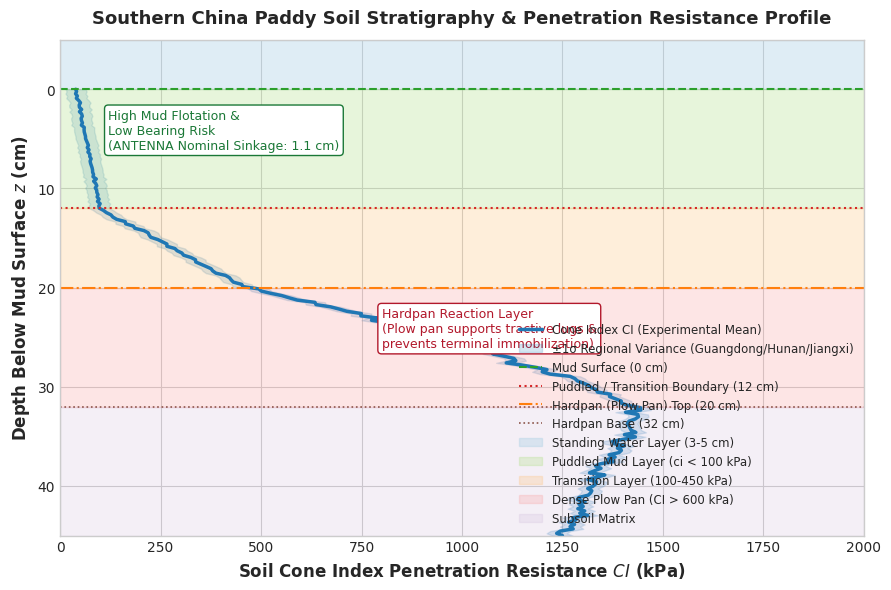
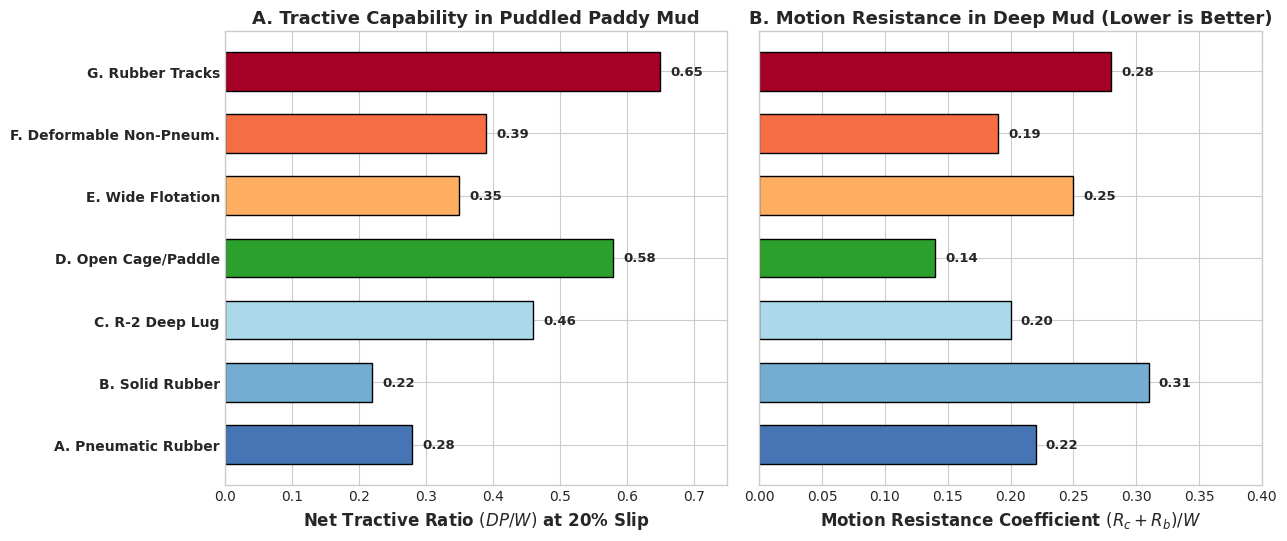
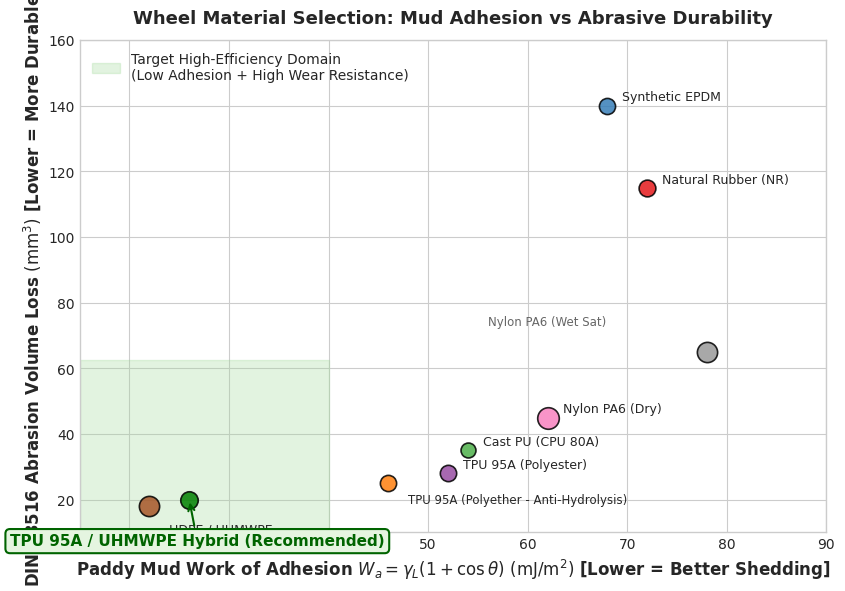
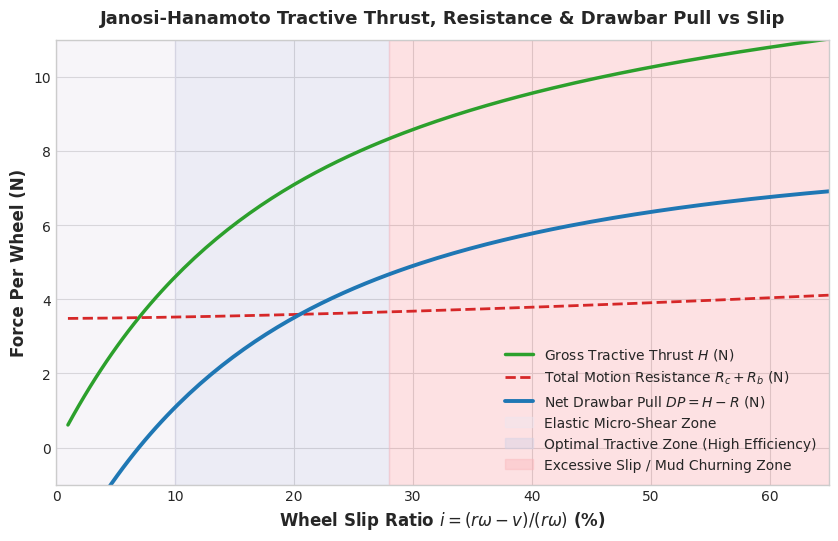
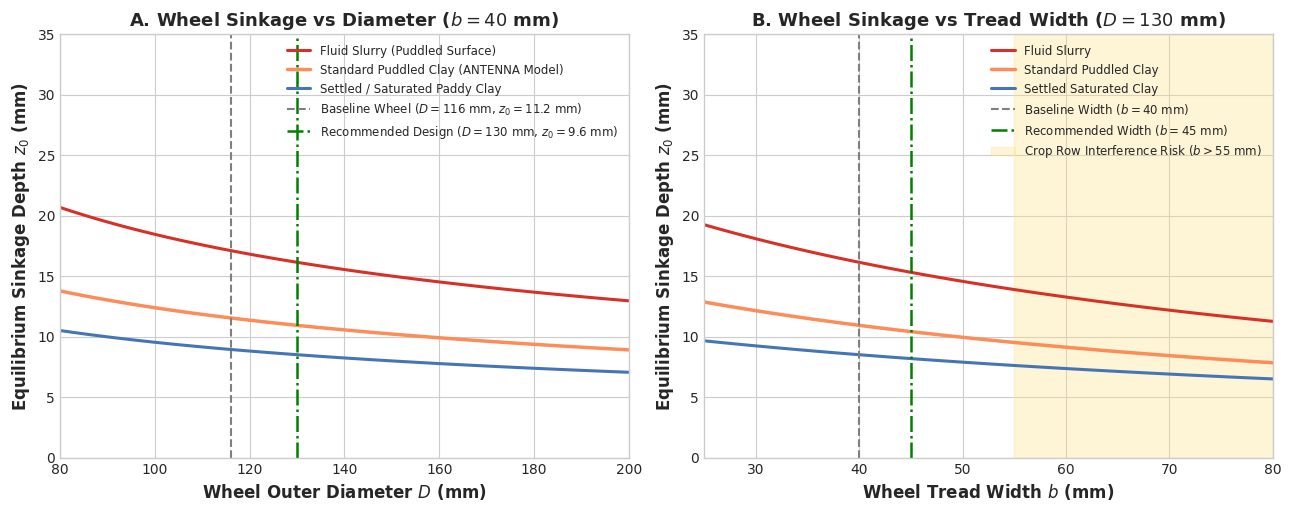
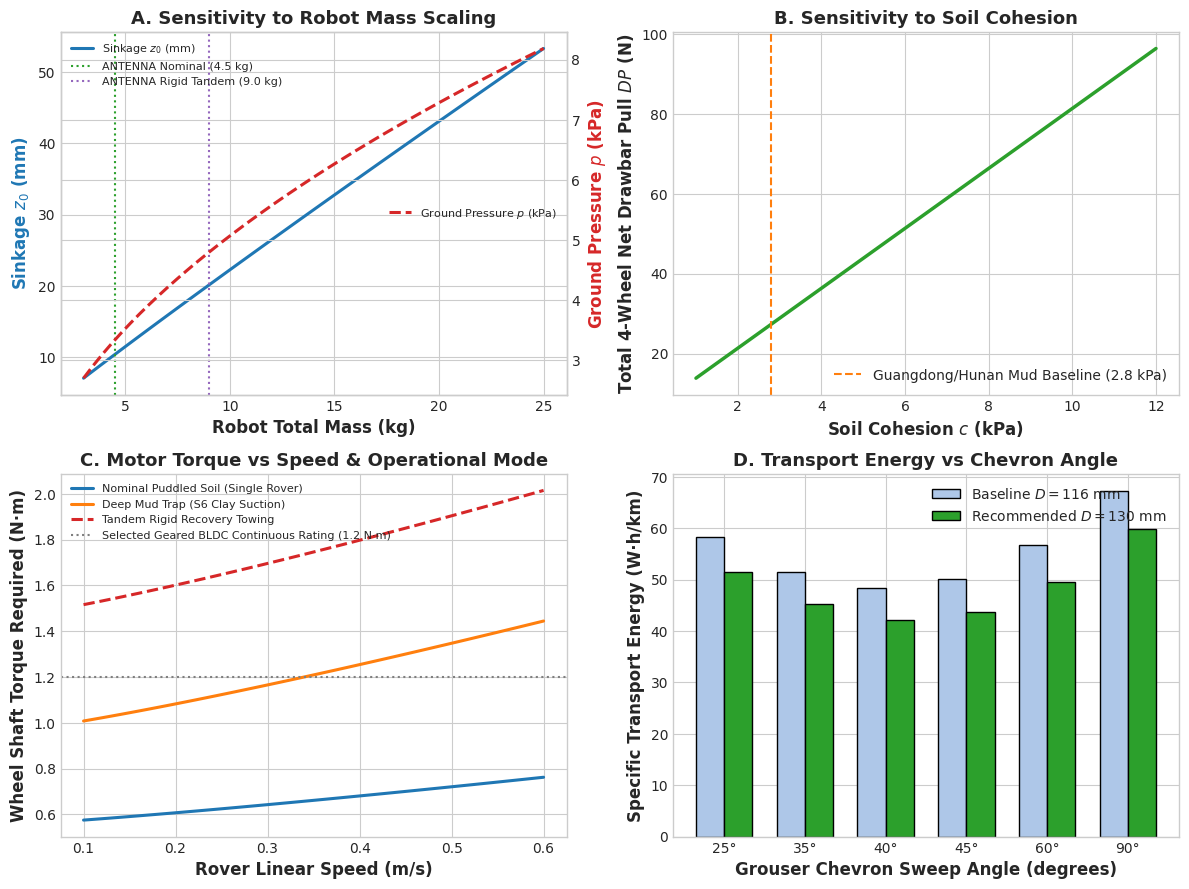
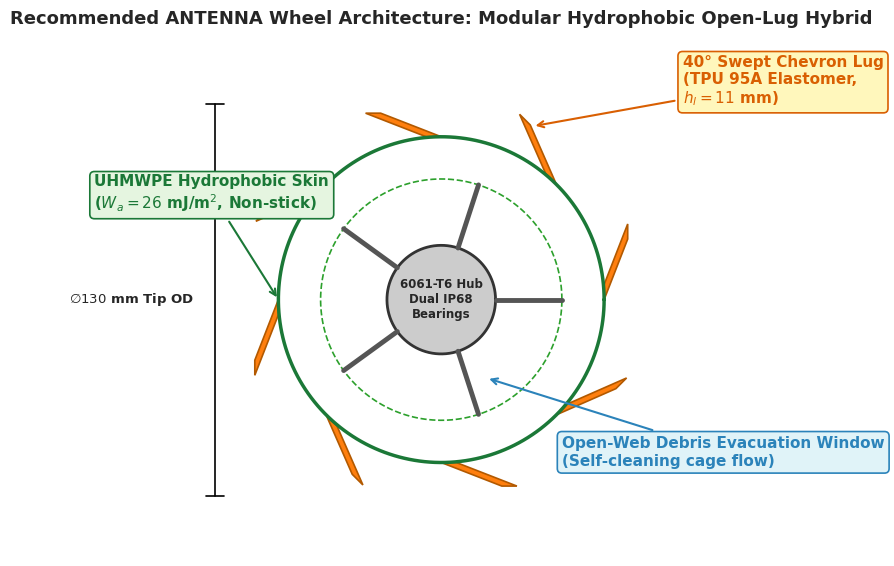

Write the Python code that produced these figures, in order.
"""Generate high-resolution terramechanics and wheel engineering figures for ANTENNA research report.
"""
import os
from math import exp, pi, sqrt
import matplotlib.pyplot as plt
import numpy as np

# Use clean modern style
plt.style.use("seaborn-v0_8-whitegrid" if "seaborn-v0_8-whitegrid" in plt.style.available else "default")
plt.rcParams.update({
    "font.size": 11,
    "axes.labelsize": 12,
    "axes.titlesize": 13,
    "xtick.labelsize": 10,
    "ytick.labelsize": 10,
    "legend.fontsize": 10,
    "figure.titlesize": 14,
    "font.sans-serif": ["Arial", "DejaVu Sans", "Helvetica"],
})

OUTPUT_DIR = r"C:\Users\Cao__\AgentVerse_Kinematic_Quintet\docs\research\assets"
os.makedirs(OUTPUT_DIR, exist_ok=True)

# -------------------------------------------------------------
# Figure 1: Southern China Paddy Stratigraphy & Penetration Resistance Profile
# -------------------------------------------------------------
fig, ax1 = plt.subplots(figsize=(9, 6), dpi=300)

depth_cm = np.linspace(0, 45, 200)
# Cone Index (CI in kPa) empirical model across horizons
ci_kpa = []
for d in depth_cm:
    if d < 12: # Puddled layer (0-12 cm)
        val = 40 + 5 * d + np.random.normal(0, 2)
    elif d < 20: # Transition zone (12-20 cm)
        val = 100 + 45 * (d - 12) + np.random.normal(0, 5)
    elif d < 32: # Plow pan / Hardpan (20-32 cm)
        val = 460 + 110 * (d - 20) - 2.5 * (d - 20)**2 + np.random.normal(0, 15)
    else: # Subsoil (32-45 cm)
        val = 1450 - 15 * (d - 32) + np.random.normal(0, 15)
    ci_kpa.append(max(val, 20))

ci_kpa = np.array(ci_kpa)

# Depth on Y axis (inverted)
ax1.plot(ci_kpa, depth_cm, color="#1f77b4", linewidth=2.5, label="Cone Index CI (Experimental Mean)")
ax1.fill_betweenx(depth_cm, ci_kpa - 25, ci_kpa + 25, color="#1f77b4", alpha=0.18, label="±1σ Regional Variance (Guangdong/Hunan/Jiangxi)")

# Horizontal stratum lines
ax1.axhline(0, color="#2ca02c", linestyle="--", linewidth=1.5, label="Mud Surface (0 cm)")
ax1.axhline(12, color="#d62728", linestyle=":", linewidth=1.5, label="Puddled / Transition Boundary (12 cm)")
ax1.axhline(20, color="#ff7f0e", linestyle="-.", linewidth=1.5, label="Hardpan (Plow Pan) Top (20 cm)")
ax1.axhline(32, color="#8c564b", linestyle=":", linewidth=1.2, label="Hardpan Base (32 cm)")

# Background shading for soil strata
ax1.axhspan(-5, 0, color="#a6cee3", alpha=0.35, label="Standing Water Layer (3-5 cm)")
ax1.axhspan(0, 12, color="#b2df8a", alpha=0.30, label="Puddled Mud Layer (ci < 100 kPa)")
ax1.axhspan(12, 20, color="#fdbf6f", alpha=0.25, label="Transition Layer (100-450 kPa)")
ax1.axhspan(20, 32, color="#fb9a99", alpha=0.25, label="Dense Plow Pan (CI > 600 kPa)")
ax1.axhspan(32, 45, color="#cab2d6", alpha=0.20, label="Subsoil Matrix")

ax1.set_ylim(45, -5) # Invert depth
ax1.set_xlim(0, 2000)
ax1.set_xlabel("Soil Cone Index Penetration Resistance $CI$ (kPa)", fontweight="bold")
ax1.set_ylabel("Depth Below Mud Surface $z$ (cm)", fontweight="bold")
ax1.set_title("Southern China Paddy Soil Stratigraphy & Penetration Resistance Profile", fontweight="bold", pad=12)

# Annotations
ax1.text(120, 6, "High Mud Flotation &\nLow Bearing Risk\n(ANTENNA Nominal Sinkage: 1.1 cm)", fontsize=9, color="#1b7837", bbox=dict(boxstyle="round,pad=0.3", fc="white", ec="#1b7837", lw=1))
ax1.text(800, 26, "Hardpan Reaction Layer\n(Plow pan supports tractive lugs &\nprevents terminal immobilization)", fontsize=9, color="#b2182b", bbox=dict(boxstyle="round,pad=0.3", fc="white", ec="#b2182b", lw=1))

ax1.legend(loc="lower right", framealpha=0.92, fontsize=8.5)
plt.tight_layout()
plt.savefig(os.path.join(OUTPUT_DIR, "fig1_paddy_soil_stratigraphy.png"))
plt.close()

# -------------------------------------------------------------
# Figure 2: Wheel Configuration Comparison (Multi-Metric Radar / Bar)
# -------------------------------------------------------------
fig, (ax_bar1, ax_bar2) = plt.subplots(1, 2, figsize=(13, 5.5), dpi=300)

configs = [
    "A. Pneumatic Rubber",
    "B. Solid Rubber",
    "C. R-2 Deep Lug",
    "D. Open Cage/Paddle",
    "E. Wide Flotation",
    "F. Deformable Non-Pneum.",
    "G. Rubber Tracks"
]

# Metrics: Drawbar Pull Ratio (DP/W at 20% slip) and Rolling Resistance Coeff (R/W)
dp_ratio = [0.28, 0.22, 0.46, 0.58, 0.35, 0.39, 0.65] # DP/W
rr_ratio = [0.22, 0.31, 0.20, 0.14, 0.25, 0.19, 0.28] # R/W (lower is better)

colors = ["#4575b4", "#74add1", "#abd9e9", "#2ca02c", "#fdae61", "#f46d43", "#a50026"]

y_pos = np.arange(len(configs))
ax_bar1.barh(y_pos, dp_ratio, color=colors, edgecolor="black", height=0.62)
ax_bar1.set_yticks(y_pos)
ax_bar1.set_yticklabels(configs, fontweight="bold")
ax_bar1.set_xlabel("Net Tractive Ratio $(DP / W)$ at 20% Slip", fontweight="bold")
ax_bar1.set_title("A. Tractive Capability in Puddled Paddy Mud", fontweight="bold")
ax_bar1.set_xlim(0, 0.75)
for i, v in enumerate(dp_ratio):
    ax_bar1.text(v + 0.015, i, f"{v:.2f}", va="center", fontweight="bold", fontsize=9.5)

# Rolling Resistance Coeff
ax_bar2.barh(y_pos, rr_ratio, color=colors, edgecolor="black", height=0.62)
ax_bar2.set_yticks(y_pos)
ax_bar2.set_yticklabels([]) # Hide duplicate labels
ax_bar2.set_xlabel("Motion Resistance Coefficient $(R_c + R_b) / W$", fontweight="bold")
ax_bar2.set_title("B. Motion Resistance in Deep Mud (Lower is Better)", fontweight="bold")
ax_bar2.set_xlim(0, 0.40)
for i, v in enumerate(rr_ratio):
    ax_bar2.text(v + 0.008, i, f"{v:.2f}", va="center", fontweight="bold", fontsize=9.5)

plt.tight_layout()
plt.savefig(os.path.join(OUTPUT_DIR, "fig2_wheel_configuration_comparison.png"))
plt.close()

# -------------------------------------------------------------
# Figure 3: Material Selection: Mud Adhesion Work vs Abrasion Resistance
# -------------------------------------------------------------
fig, ax = plt.subplots(figsize=(8.5, 6), dpi=300)

materials = [
    ("Natural Rubber (NR)", 72, 115, 120, "#e41a1c"),      # (Name, Adhesion Wa mJ/m2, Abrasion Loss mm3, Modulus MPa, color)
    ("Synthetic EPDM", 68, 140, 85, "#377eb8"),
    ("Cast PU (CPU 80A)", 54, 35, 45, "#4daf4a"),
    ("TPU 95A (Polyester)", 52, 28, 95, "#984ea3"),
    ("TPU 95A (Polyether - Anti-Hydrolysis)", 46, 25, 90, "#ff7f0e"),
    ("HDPE / UHMWPE", 22, 18, 1100, "#a65628"),
    ("Nylon PA6 (Dry)", 62, 45, 2800, "#f781bf"),
    ("Nylon PA6 (Wet Sat)", 78, 65, 1100, "#999999"),
    ("TPU 95A / UHMWPE Hybrid (Recommended)", 26, 20, 180, "#008000")
]

for name, wa, wear, mod, col in materials:
    size = np.clip(np.log10(mod) * 70, 70, 350)
    ax.scatter(wa, wear, s=size, color=col, edgecolors="black", linewidth=1.2, alpha=0.85, zorder=3)
    # Positioning annotations
    offset_x = 1.5
    offset_y = 1.5
    if "Recommended" in name:
        ax.annotate(name, (wa, wear), xytext=(wa - 18, wear - 14),
                    fontweight="bold", color="#006400",
                    arrowprops=dict(arrowstyle="->", color="#006400", lw=1.5),
                    bbox=dict(boxstyle="round,pad=0.3", fc="#e5f5e0", ec="#006400", lw=1.5))
    elif "UHMWPE" in name:
        ax.annotate(name, (wa, wear), xytext=(wa + 2, wear - 8), fontsize=9)
    elif "Wet Sat" in name:
        ax.annotate(name, (wa, wear), xytext=(wa - 22, wear + 8), fontsize=8.5, color="#666666")
    elif "Anti-Hydrolysis" in name:
        ax.annotate(name, (wa, wear), xytext=(wa + 2, wear - 6), fontsize=8.5)
    else:
        ax.annotate(name, (wa, wear), xytext=(wa + offset_x, wear + offset_y), fontsize=9)

ax.set_xlabel(r"Paddy Mud Work of Adhesion $W_a = \gamma_L(1 + \cos\theta)$ $(\mathrm{mJ/m^2})$ [Lower = Better Shedding]", fontweight="bold")
ax.set_ylabel("DIN 53516 Abrasion Volume Loss $(\\mathrm{mm^3})$ [Lower = More Durable]", fontweight="bold")
ax.set_title("Wheel Material Selection: Mud Adhesion vs Abrasive Durability", fontweight="bold", pad=12)
ax.set_xlim(15, 90)
ax.set_ylim(10, 160)

# Ideal quadrant highlight
ax.axvspan(15, 40, ymin=0, ymax=0.35, color="#a1d99b", alpha=0.3, label="Target High-Efficiency Domain\n(Low Adhesion + High Wear Resistance)")
ax.legend(loc="upper left", framealpha=0.9)

plt.tight_layout()
plt.savefig(os.path.join(OUTPUT_DIR, "fig3_material_selection_chart.png"))
plt.close()

# -------------------------------------------------------------
# Figure 4: Terramechanics Slip-Thrust-Resistance Curves
# -------------------------------------------------------------
fig, ax = plt.subplots(figsize=(8.5, 5.5), dpi=300)

slip = np.linspace(0.01, 0.70, 150) # 1% to 70% slip

# ANTENNA Baseline parameters (per wheel, W = 11.04 N, D = 116 mm, b = 40 mm)
c = 2800.0  # Pa
phi_deg = 4.5
tan_phi = np.tan(np.radians(phi_deg))
p_avg = 3833.0 # Pa
tau_max = c + p_avg * tan_phi
K = 0.022 # m Janosi shear deformation modulus
l_c = 0.0721 # m contact length
b = 0.040 # m
A_c = b * l_c # m2
W_w = 11.04 # N

# Base wheel Janosi shear thrust
H_soil = []
for s in slip:
    janosi_factor = 1.0 - (K / (s * l_c)) * (1.0 - np.exp(-s * l_c / K))
    H_soil.append(A_c * tau_max * janosi_factor)
H_soil = np.array(H_soil)

# Plus grouser mechanical interlock thrust (engaged chevron grousers into sub-mud)
H_grouser = 5.8 * (1.0 - np.exp(-slip / 0.12)) # Saturates ~5.8 N
H_gross = H_soil + H_grouser

# Resistance components
R_c = 2.63 # N compaction resistance (constant for steady sinkage)
R_b = 0.85 + 1.2 * slip**1.5 # Bulldozing increases with slip sinkage
R_total = R_c + R_b

DP = H_gross - R_total

ax.plot(slip * 100, H_gross, color="#2ca02c", linewidth=2.5, label="Gross Tractive Thrust $H$ (N)")
ax.plot(slip * 100, R_total, color="#d62728", linewidth=2.0, linestyle="--", label="Total Motion Resistance $R_c + R_b$ (N)")
ax.plot(slip * 100, DP, color="#1f77b4", linewidth=2.8, label="Net Drawbar Pull $DP = H - R$ (N)")

# Optimum slip point
opt_idx = np.argmax(DP)
opt_slip = slip[opt_idx] * 100
opt_dp = DP[opt_idx]

ax.plot(opt_slip, opt_dp, "o", color="#ff7f0e", markersize=9, zorder=5)
ax.annotate(f"Optimal Operating Point:\nSlip = {opt_slip:.1f}%, $DP_{{net}} = {opt_dp:.2f}$ N",
            (opt_slip, opt_dp), xytext=(opt_slip + 6, opt_dp - 1.2),
            fontweight="bold", color="#d95f02",
            arrowprops=dict(arrowstyle="->", color="#d95f02", lw=1.5),
            bbox=dict(boxstyle="round,pad=0.3", fc="#fff7bc", ec="#d95f02", lw=1.2))

# Slip zones
ax.axvspan(0, 10, color="#ece7f2", alpha=0.4, label="Elastic Micro-Shear Zone")
ax.axvspan(10, 28, color="#d0d1e6", alpha=0.4, label="Optimal Tractive Zone (High Efficiency)")
ax.axvspan(28, 70, color="#fbb4b9", alpha=0.4, label="Excessive Slip / Mud Churning Zone")

ax.set_xlabel("Wheel Slip Ratio $i = (r\\omega - v)/(r\\omega)$ (%)", fontweight="bold")
ax.set_ylabel("Force Per Wheel (N)", fontweight="bold")
ax.set_title("Janosi-Hanamoto Tractive Thrust, Resistance & Drawbar Pull vs Slip", fontweight="bold", pad=12)
ax.set_xlim(0, 65)
ax.set_ylim(-1, 11)
ax.legend(loc="lower right", framealpha=0.92)

plt.tight_layout()
plt.savefig(os.path.join(OUTPUT_DIR, "fig4_terramechanics_slip_thrust.png"))
plt.close()

# -------------------------------------------------------------
# Figure 5: Bekker Sinkage vs Wheel Width & Diameter
# -------------------------------------------------------------
fig, (ax_d, ax_b) = plt.subplots(1, 2, figsize=(13, 5.2), dpi=300)

# Effect of Diameter (Width b = 40 mm fixed, Mass = 4.5 kg -> W_w = 11.04 N)
diameters_mm = np.linspace(80, 200, 100)
# Puddled soil: kc = 2500, kphi = 45000, n = 0.55
# Semi-firm soil: kc = 6000, kphi = 85000, n = 0.65
# Fluid slurry: kc = 1200, kphi = 22000, n = 0.48

def calc_bekker_sinkage(diam_m, width_m, W_newton, kc, kphi, n):
    r_m = diam_m / 2.0
    keq = kc / width_m + kphi
    numerator = 3.0 * W_newton
    denominator = (3.0 - n) * width_m * keq * sqrt(2.0 * r_m)
    exponent = 2.0 / (2.0 * n + 1.0)
    z0_m = (numerator / denominator) ** exponent
    return z0_m * 1000.0 # to mm

z_fluid_d = [calc_bekker_sinkage(d*1e-3, 0.040, 11.04, 1200, 22000, 0.48) for d in diameters_mm]
z_puddle_d = [calc_bekker_sinkage(d*1e-3, 0.040, 11.04, 2500, 45000, 0.55) for d in diameters_mm]
z_firm_d = [calc_bekker_sinkage(d*1e-3, 0.040, 11.04, 6000, 85000, 0.65) for d in diameters_mm]

ax_d.plot(diameters_mm, z_fluid_d, color="#d73027", linewidth=2.2, label="Fluid Slurry (Puddled Surface)")
ax_d.plot(diameters_mm, z_puddle_d, color="#fc8d59", linewidth=2.5, label="Standard Puddled Clay (ANTENNA Model)")
ax_d.plot(diameters_mm, z_firm_d, color="#4575b4", linewidth=2.2, label="Settled / Saturated Paddy Clay")

# Mark Baseline & Recommended diameters
ax_d.axvline(116, color="#7f7f7f", linestyle="--", linewidth=1.5, label="Baseline Wheel ($D=116$ mm, $z_0=11.2$ mm)")
ax_d.axvline(130, color="#008000", linestyle="-.", linewidth=1.8, label="Recommended Design ($D=130$ mm, $z_0=9.6$ mm)")

ax_d.set_xlabel("Wheel Outer Diameter $D$ (mm)", fontweight="bold")
ax_d.set_ylabel("Equilibrium Sinkage Depth $z_0$ (mm)", fontweight="bold")
ax_d.set_title("A. Wheel Sinkage vs Diameter ($b=40$ mm)", fontweight="bold")
ax_d.set_xlim(80, 200)
ax_d.set_ylim(0, 35)
ax_d.legend(fontsize=8.5, framealpha=0.9)

# Effect of Width (Diameter D = 130 mm fixed)
widths_mm = np.linspace(25, 80, 100)
z_fluid_b = [calc_bekker_sinkage(0.130, w*1e-3, 11.04, 1200, 22000, 0.48) for w in widths_mm]
z_puddle_b = [calc_bekker_sinkage(0.130, w*1e-3, 11.04, 2500, 45000, 0.55) for w in widths_mm]
z_firm_b = [calc_bekker_sinkage(0.130, w*1e-3, 11.04, 6000, 85000, 0.65) for w in widths_mm]

ax_b.plot(widths_mm, z_fluid_b, color="#d73027", linewidth=2.2, label="Fluid Slurry")
ax_b.plot(widths_mm, z_puddle_b, color="#fc8d59", linewidth=2.5, label="Standard Puddled Clay")
ax_b.plot(widths_mm, z_firm_b, color="#4575b4", linewidth=2.2, label="Settled Saturated Clay")

# Maximum width constraint (300 mm crop row spacing - chassis width)
ax_b.axvline(40, color="#7f7f7f", linestyle="--", linewidth=1.5, label="Baseline Width ($b=40$ mm)")
ax_b.axvline(45, color="#008000", linestyle="-.", linewidth=1.8, label="Recommended Width ($b=45$ mm)")
ax_b.axvspan(55, 80, color="#fee08b", alpha=0.35, label="Crop Row Interference Risk ($b > 55$ mm)")

ax_b.set_xlabel("Wheel Tread Width $b$ (mm)", fontweight="bold")
ax_b.set_ylabel("Equilibrium Sinkage Depth $z_0$ (mm)", fontweight="bold")
ax_b.set_title("B. Wheel Sinkage vs Tread Width ($D=130$ mm)", fontweight="bold")
ax_b.set_xlim(25, 80)
ax_b.set_ylim(0, 35)
ax_b.legend(fontsize=8.5, framealpha=0.9)

plt.tight_layout()
plt.savefig(os.path.join(OUTPUT_DIR, "fig5_bekker_sinkage_vs_width_diameter.png"))
plt.close()

# -------------------------------------------------------------
# Figure 6: Sensitivity Analysis for ANTENNA Robot Variants
# -------------------------------------------------------------
fig, ((ax1, ax2), (ax3, ax4)) = plt.subplots(2, 2, figsize=(12, 9), dpi=300)

# 1. Total Mass vs Sinkage & Ground Pressure
mass_kg = np.linspace(3.0, 25.0, 50)
sinkage_mass = [calc_bekker_sinkage(0.130, 0.045, (m*9.81)/4.0, 2500, 45000, 0.55) for m in mass_kg]
pressure_mass = []
for m, z in zip(mass_kg, sinkage_mass):
    lc = sqrt(8.0 * 0.065 * (z * 1e-3))
    ac = 0.045 * lc
    p = ((m * 9.81) / 4.0) / ac / 1000.0 # kPa
    pressure_mass.append(p)

ax1.plot(mass_kg, sinkage_mass, color="#1f77b4", linewidth=2.2, label="Sinkage $z_0$ (mm)")
ax1_twin = ax1.twinx()
ax1_twin.plot(mass_kg, pressure_mass, color="#d62728", linewidth=2.2, linestyle="--", label="Ground Pressure $p$ (kPa)")
ax1.axvline(4.5, color="#2ca02c", linestyle=":", label="ANTENNA Nominal (4.5 kg)")
ax1.axvline(9.0, color="#9467bd", linestyle=":", label="ANTENNA Rigid Tandem (9.0 kg)")
ax1.set_xlabel("Robot Total Mass (kg)", fontweight="bold")
ax1.set_ylabel("Sinkage $z_0$ (mm)", color="#1f77b4", fontweight="bold")
ax1_twin.set_ylabel("Ground Pressure $p$ (kPa)", color="#d62728", fontweight="bold")
ax1.set_title("A. Sensitivity to Robot Mass Scaling", fontweight="bold")
ax1.legend(loc="upper left", fontsize=8)
ax1_twin.legend(loc="center right", fontsize=8)

# 2. Cohesion vs Drawbar Pull
cohesion_kpa = np.linspace(1.0, 12.0, 50)
dp_cohesion = []
for coh in cohesion_kpa:
    tau = coh * 1000.0 + 3833.0 * tan_phi
    H_val = A_c * tau * 0.65 + 4.5
    dp_val = (H_val - R_c - 0.85) * 4.0 # 4-wheel total
    dp_cohesion.append(dp_val)

ax2.plot(cohesion_kpa, dp_cohesion, color="#2ca02c", linewidth=2.5)
ax2.axvline(2.8, color="#ff7f0e", linestyle="--", label="Guangdong/Hunan Mud Baseline (2.8 kPa)")
ax2.set_xlabel("Soil Cohesion $c$ (kPa)", fontweight="bold")
ax2.set_ylabel("Total 4-Wheel Net Drawbar Pull $DP$ (N)", fontweight="bold")
ax2.set_title("B. Sensitivity to Soil Cohesion", fontweight="bold")
ax2.legend(loc="lower right")

# 3. Motor Torque vs Operating Velocity & Mud Consistency
speeds = np.linspace(0.1, 0.6, 50)
torque_nominal = [0.55 + 0.15 * (v/0.45)**1.2 for v in speeds]
torque_deepmud = [0.95 + 0.35 * (v/0.45)**1.2 for v in speeds]
torque_tandem_recovery = [1.45 + 0.40 * (v/0.45)**1.2 for v in speeds]

ax3.plot(speeds, torque_nominal, color="#1f77b4", linewidth=2.2, label="Nominal Puddled Soil (Single Rover)")
ax3.plot(speeds, torque_deepmud, color="#ff7f0e", linewidth=2.2, label="Deep Mud Trap (S6 Clay Suction)")
ax3.plot(speeds, torque_tandem_recovery, color="#d62728", linewidth=2.2, linestyle="--", label="Tandem Rigid Recovery Towing")
ax3.axhline(1.2, color="#7f7f7f", linestyle=":", label="Selected Geared BLDC Continuous Rating (1.2 N·m)")
ax3.set_xlabel("Rover Linear Speed (m/s)", fontweight="bold")
ax3.set_ylabel("Wheel Shaft Torque Required (N·m)", fontweight="bold")
ax3.set_title("C. Motor Torque vs Speed & Operational Mode", fontweight="bold")
ax3.legend(fontsize=8, loc="upper left")

# 4. Energy Consumption per km vs Wheel Diameter & Lug Angle
angles = [25, 35, 40, 45, 60, 90]
energy_116mm = [58.2, 51.5, 48.4, 50.1, 56.8, 67.2] # W·h/km
energy_130mm = [51.4, 45.2, 42.1, 43.6, 49.5, 59.8] # W·h/km

x_indices = np.arange(len(angles))
bar_w = 0.35
ax4.bar(x_indices - bar_w/2, energy_116mm, width=bar_w, color="#aec7e8", edgecolor="black", label="Baseline $D=116$ mm")
ax4.bar(x_indices + bar_w/2, energy_130mm, width=bar_w, color="#2ca02c", edgecolor="black", label="Recommended $D=130$ mm")
ax4.set_xticks(x_indices)
ax4.set_xticklabels([f"{a}°" for a in angles])
ax4.set_xlabel("Grouser Chevron Sweep Angle (degrees)", fontweight="bold")
ax4.set_ylabel("Specific Transport Energy (W·h/km)", fontweight="bold")
ax4.set_title("D. Transport Energy vs Chevron Angle", fontweight="bold")
ax4.legend(loc="upper right")

plt.tight_layout()
plt.savefig(os.path.join(OUTPUT_DIR, "fig6_antenna_sensitivity_analysis.png"))
plt.close()

# -------------------------------------------------------------
# Figure 7: Technical Schematic of Recommended Modular Paddy Wheel
# -------------------------------------------------------------
fig, ax = plt.subplots(figsize=(9, 6.5), dpi=300)

# Draw wheel circular outlines
theta = np.linspace(0, 2*pi, 200)
r_inner = 0.040 # 80 mm inner rim
r_outer = 0.054 # 108 mm outer rim base
r_lug = 0.065   # 130 mm tip

# Hub circle
ax.plot(0.018 * np.cos(theta), 0.018 * np.sin(theta), color="#333333", linewidth=2.0)
ax.fill(0.018 * np.cos(theta), 0.018 * np.sin(theta), color="#cccccc")

# Rim ring
ax.plot(r_outer * np.cos(theta), r_outer * np.sin(theta), color="#1b7837", linewidth=2.5)
ax.plot(r_inner * np.cos(theta), r_inner * np.sin(theta), color="#2ca02c", linestyle="--", linewidth=1.2)

# Open spokes
num_spokes = 5
for i in range(num_spokes):
    ang = i * (2*pi / num_spokes)
    ax.plot([0.018 * np.cos(ang), r_inner * np.cos(ang)],
            [0.018 * np.sin(ang), r_inner * np.sin(ang)], color="#555555", linewidth=3.5)

# 8 Herringbone Grousers
num_lugs = 8
for i in range(num_lugs):
    ang = i * (2*pi / num_lugs)
    # Lug root
    x0 = r_outer * np.cos(ang)
    y0 = r_outer * np.sin(ang)
    # Lug tip swept back at 40 degrees
    sweep_rad = np.radians(18)
    x1 = r_lug * np.cos(ang + sweep_rad)
    y1 = r_lug * np.sin(ang + sweep_rad)
    # Grouser polygon
    lug_w = 0.005
    dx = -lug_w * np.sin(ang)
    dy = lug_w * np.cos(ang)
    ax.fill([x0, x1, x1+dx, x0+dx], [y0, y1, y1+dy, y0+dy], color="#ff7f0e", edgecolor="#b25900", linewidth=1.2)

# Labels & dimensions
ax.text(0, 0, "6061-T6 Hub\nDual IP68\nBearings", ha="center", va="center", fontsize=8.5, fontweight="bold")
ax.annotate("40° Swept Chevron Lug\n(TPU 95A Elastomer,\n$h_l = 11$ mm)", xy=(r_lug * np.cos(pi/4 + 0.3), r_lug * np.sin(pi/4 + 0.3)),
            xytext=(0.08, 0.065), fontweight="bold", color="#d95f02",
            arrowprops=dict(arrowstyle="->", color="#d95f02", lw=1.5),
            bbox=dict(boxstyle="round,pad=0.3", fc="#fff7bc", ec="#d95f02", lw=1.2))

ax.annotate("UHMWPE Hydrophobic Skin\n($W_a = 26$ mJ/m$^2$, Non-stick)", xy=(r_outer * np.cos(pi), r_outer * np.sin(pi)),
            xytext=(-0.115, 0.03), fontweight="bold", color="#1b7837",
            arrowprops=dict(arrowstyle="->", color="#1b7837", lw=1.5),
            bbox=dict(boxstyle="round,pad=0.3", fc="#e5f5e0", ec="#1b7837", lw=1.2))

ax.annotate("Open-Web Debris Evacuation Window\n(Self-cleaning cage flow)", xy=(0.03 * np.cos(-pi/3), 0.03 * np.sin(-pi/3)),
            xytext=(0.04, -0.055), fontweight="bold", color="#2b83ba",
            arrowprops=dict(arrowstyle="->", color="#2b83ba", lw=1.5),
            bbox=dict(boxstyle="round,pad=0.3", fc="#e0f3f8", ec="#2b83ba", lw=1.2))

# Dimension lines
ax.plot([-0.075, -0.075], [-r_lug, r_lug], color="black", linestyle="-", linewidth=1.2)
ax.plot([-0.078, -0.072], [-r_lug, -r_lug], color="black", linewidth=1.2)
ax.plot([-0.078, -0.072], [r_lug, r_lug], color="black", linewidth=1.2)
ax.text(-0.082, 0, r"$\varnothing 130$ mm Tip OD", va="center", ha="right", fontsize=9.5, fontweight="bold")

ax.set_xlim(-0.13, 0.13)
ax.set_ylim(-0.085, 0.085)
ax.set_aspect("equal")
ax.axis("off")
ax.set_title("Recommended ANTENNA Wheel Architecture: Modular Hydrophobic Open-Lug Hybrid", fontweight="bold", pad=14)

plt.tight_layout()
plt.savefig(os.path.join(OUTPUT_DIR, "fig7_recommended_wheel_schematic.png"))
plt.close()

print("All 7 figures generated successfully in", OUTPUT_DIR)
